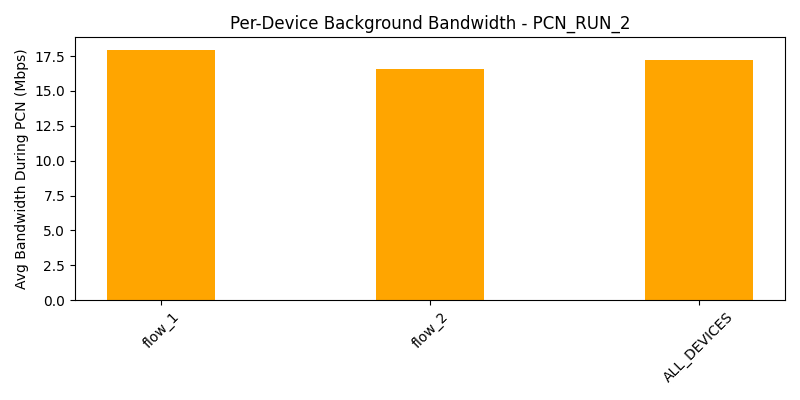

Source data for this figure (header and first rows):
device, avg_bw_before, avg_bw_during, avg_bw_after
flow_1, 23.06, 17.94, 18.07
flow_2, 18.6, 16.54, 19.35
ALL_DEVICES, 20.83, 17.24, 18.71
